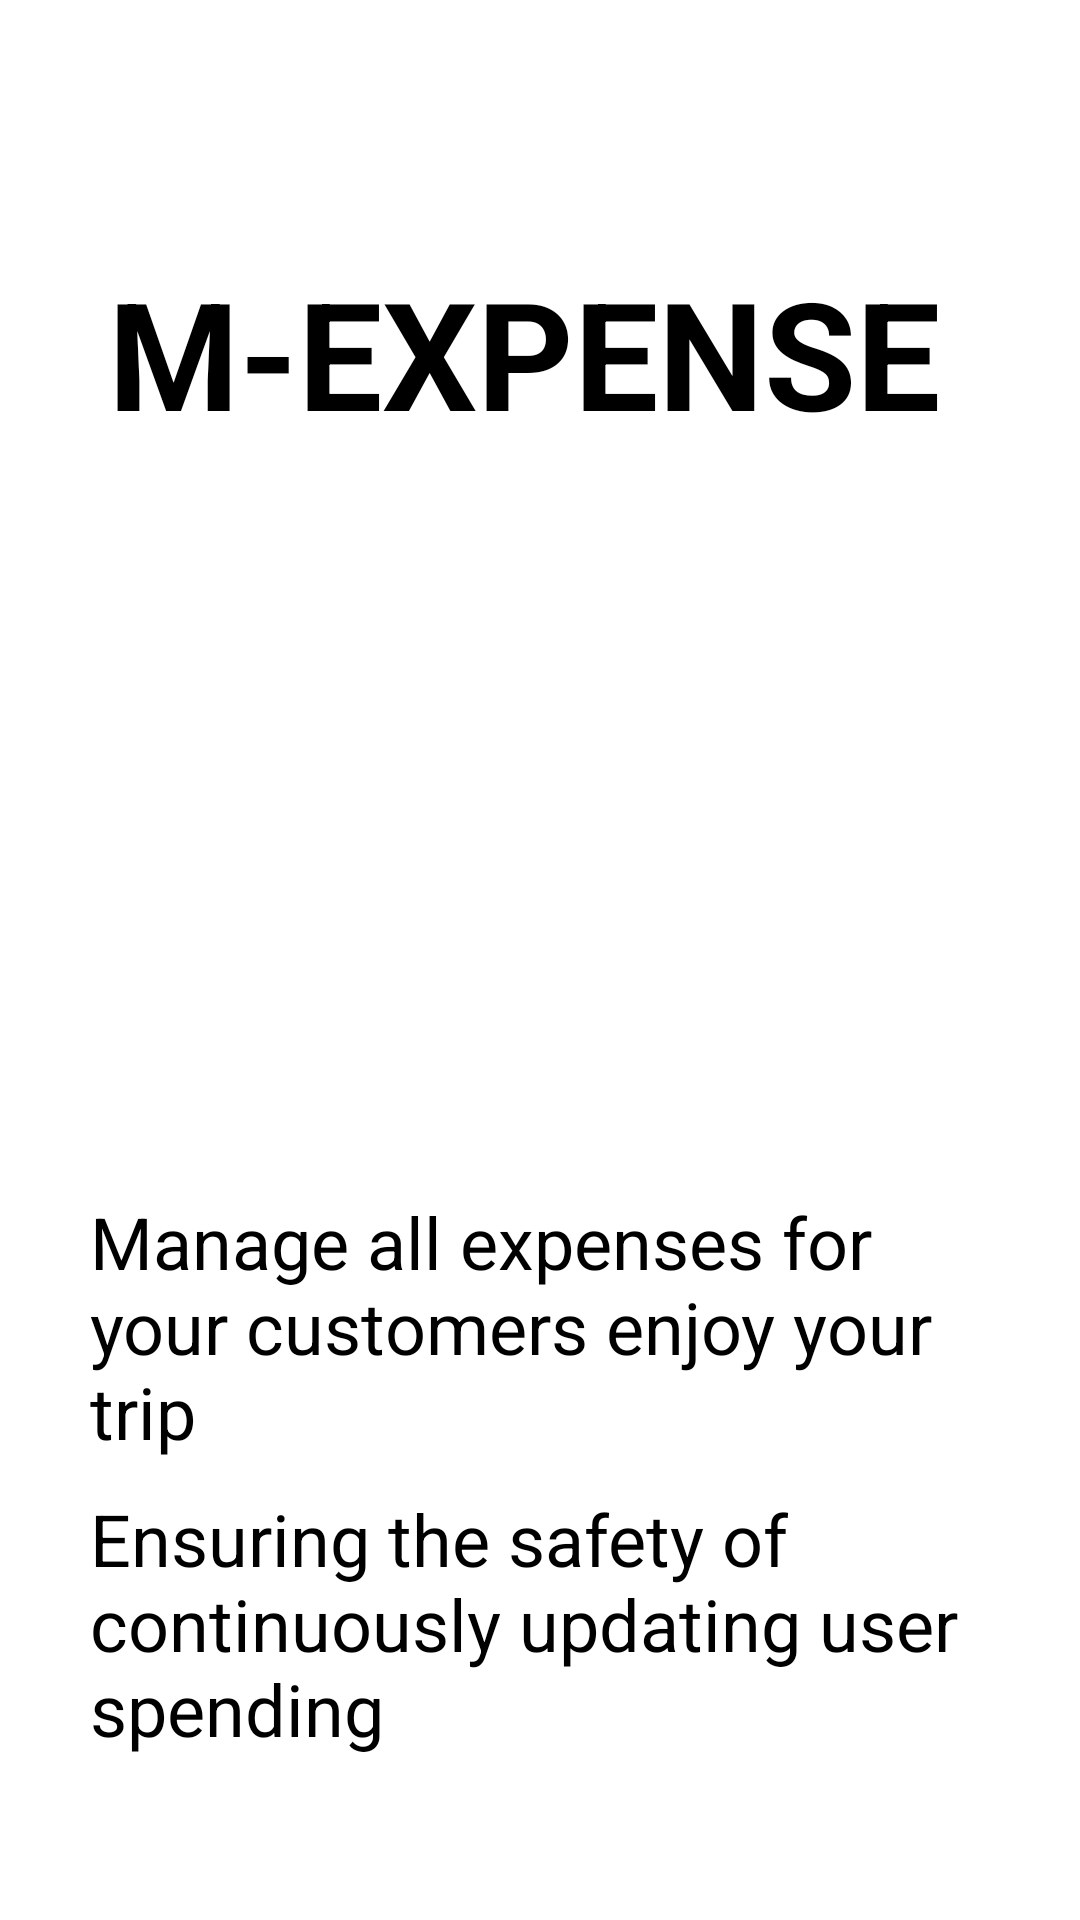

Write the Android layout XML for this screen, with the resource values it uses.
<!-- AndroidManifest.xml: application theme Theme.CW_1_Sample -->
<!-- res/layout/fragment_intro2.xml -->
<?xml version="1.0" encoding="utf-8"?>
<LinearLayout xmlns:android="http://schemas.android.com/apk/res/android"
    xmlns:app="http://schemas.android.com/apk/res-auto"
    xmlns:tools="http://schemas.android.com/tools"
    android:layout_width="match_parent"
    android:layout_height="match_parent"
    android:gravity="center"
    android:orientation="vertical"
    android:padding="20dp"
    tools:context=".intro.intro1_Fragment">

    <TextView
        android:layout_width="362dp"
        android:layout_height="wrap_content"
        android:layout_marginTop="30dp"
        android:text="   M-EXPENSE"
        android:textColor="@color/black"
        android:textSize="50sp"
        android:textStyle="bold" />

    <ImageView
        android:id="@+id/imageView"
        android:layout_width="match_parent"
        android:layout_height="237dp"
        android:src="@drawable/img1" />

    <TextView
        android:layout_width="match_parent"
        android:layout_height="wrap_content"
        android:layout_marginTop="10dp"
        android:paddingLeft="10dp"
        android:text="Manage all expenses for your customers enjoy your trip"
        android:textColor="@color/black"
        android:textSize="24sp" />

    <TextView
        android:id="@+id/textView2"
        android:layout_width="match_parent"
        android:layout_height="wrap_content"
        android:layout_marginTop="10dp"
        android:paddingLeft="10dp"
        android:text="Ensuring the safety of continuously updating user spending"
        android:textColor="@color/black"
        android:textSize="24sp" />

</LinearLayout>
<!-- resources referenced by this layout -->
<resources>
  <color name="black">#FF000000</color>
  <style name="Theme.CW_1_Sample" parent="Theme.MaterialComponents.DayNight.DarkActionBar">
          
          <item name="colorPrimary">@color/teal_700</item>
          <item name="colorPrimaryVariant">#2196F3</item>
          <item name="colorOnPrimary">@color/white</item>
          
          <item name="colorSecondary">@color/teal_200</item>
          <item name="colorSecondaryVariant">@color/white</item>
          <item name="colorOnSecondary">@color/black</item>
          
          <item name="android:statusBarColor">?attr/colorPrimaryVariant</item>
          
  
      </style>
  <color name="teal_700">#FF018786</color>
  <color name="white">#FFFFFFFF</color>
  <color name="teal_200">#FF03DAC5</color>
</resources>
